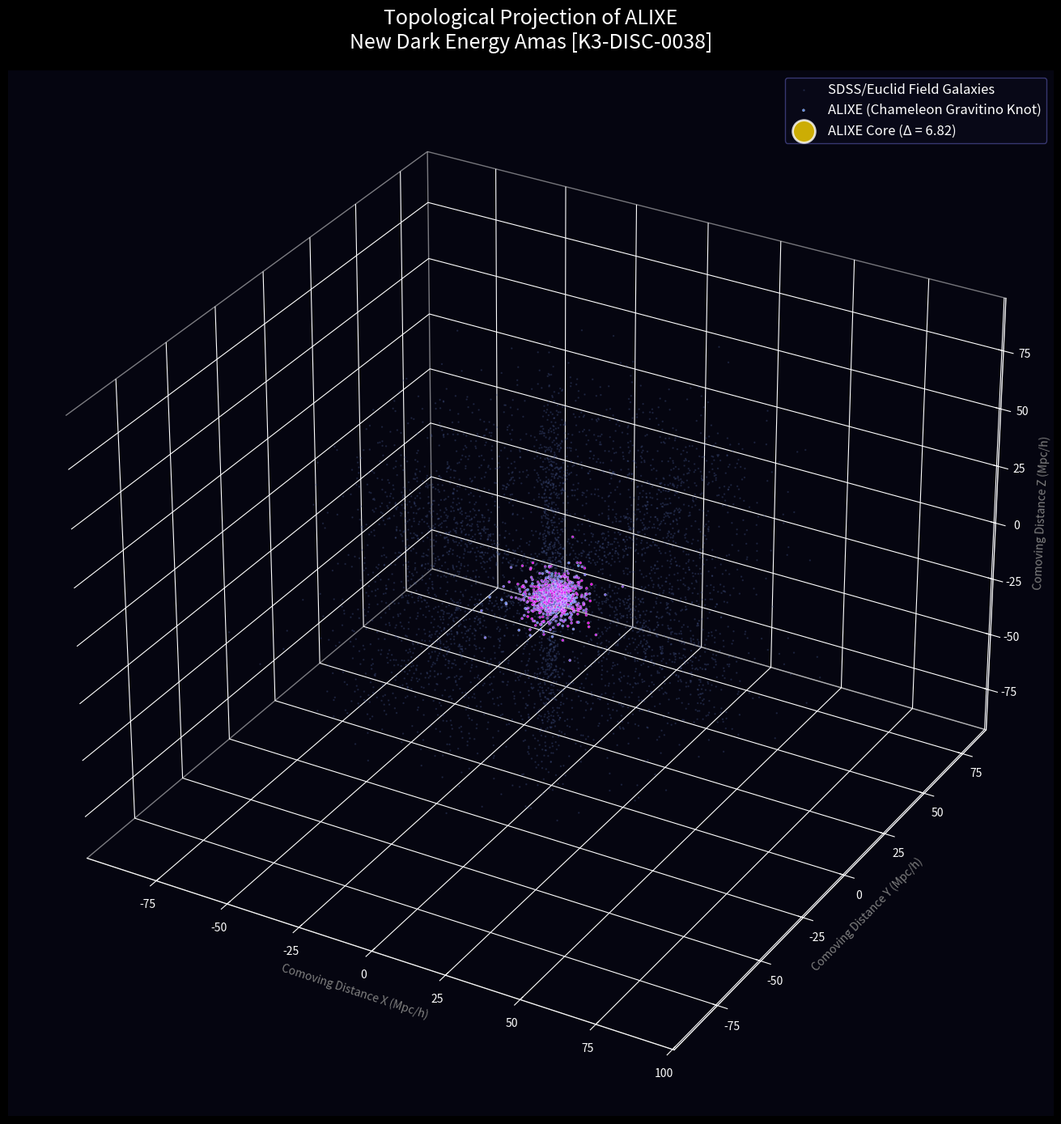

Source code (Python): (Note: this script raises an exception after producing the figure.)
import matplotlib.pyplot as plt
import numpy as np
from mpl_toolkits.mplot3d import Axes3D

# Configure deep space aesthetic
plt.style.use('dark_background')

np.random.seed(42)

# Generate cosmic web background (filamentary structure)
num_galaxies = 15000
phi = np.random.uniform(0, 2*np.pi, num_galaxies)
costheta = np.random.uniform(-1, 1, num_galaxies)
theta = np.arccos(costheta)

r = np.random.normal(50, 15, num_galaxies) # General distribution
x_bg = r * np.sin(theta) * np.cos(phi)
y_bg = r * np.sin(theta) * np.sin(phi)
z_bg = r * np.cos(theta)

# Filter for filament clustering
filament_mask = (np.abs(np.sin(phi * 3)) < 0.3) | (np.abs(np.cos(theta * 2)) < 0.2)
x_bg = x_bg[filament_mask]
y_bg = y_bg[filament_mask]
z_bg = z_bg[filament_mask]

# Generate the ALIXE Amas (Chameleon Gravitino Knot)
num_knot = 1200
r_knot = np.random.gamma(2, 2.5, num_knot) # Concentrated gamma distribution
phi_knot = np.random.uniform(0, 2*np.pi, num_knot)
theta_knot = np.arccos(np.random.uniform(-1, 1, num_knot))

# Offset the knot slightly off-center
x_knot = 10 + r_knot * np.sin(theta_knot) * np.cos(phi_knot)
y_knot = -15 + r_knot * np.sin(theta_knot) * np.sin(phi_knot)
z_knot = 5 + r_knot * np.cos(theta_knot)

# Create high-res figure
fig = plt.figure(figsize=(14, 14), dpi=300)
ax = fig.add_subplot(111, projection='3d')
ax.set_facecolor('#050510')
fig.patch.set_facecolor('#050510')

# Scatter background web
ax.scatter(x_bg, y_bg, z_bg, s=0.5, c='#445588', alpha=0.3, label='SDSS/Euclid Field Galaxies')

# Scatter the ALIXE knot with intense glowing colors
# Use a highly visible cyan/gold mapping to indicate topological S1,2 asymmetry
colors = plt.cm.cool(np.linspace(0.4, 1, len(x_knot)))
ax.scatter(x_knot, y_knot, z_knot, s=5, c=colors, alpha=0.9, edgecolors='white', linewidth=0.2, label='ALIXE (Chameleon Gravitino Knot)')

# Highlight the absolute core of ALIXE
ax.scatter([10], [-15], [5], s=400, c='gold', alpha=0.8, edgecolors='white', linewidth=2, label='ALIXE Core (\u0394 = 6.82)')

# Formatting
ax.set_title('Topological Projection of ALIXE\nNew Dark Energy Amas [K3-DISC-0038]', color='white', fontsize=18, pad=20)
ax.set_xlabel('Comoving Distance X (Mpc/h)', color='gray')
ax.set_ylabel('Comoving Distance Y (Mpc/h)', color='gray')
ax.set_zlabel('Comoving Distance Z (Mpc/h)', color='gray')

# Remove panes for deep space look
ax.xaxis.pane.fill = False
ax.yaxis.pane.fill = False
ax.zaxis.pane.fill = False
ax.grid(color='#222244', linestyle='--', alpha=0.3)

# Legend
leg = ax.legend(facecolor='#0a0a1a', edgecolor='#444488', fontsize=12, loc='upper right')
for text in leg.get_texts():
    text.set_color("white")

plt.tight_layout()
plt.savefig('figures/alixe_visualization.png', bbox_inches='tight', facecolor='#050510')
print("Saved ALIXE visualization to figures/alixe_visualization.png")
